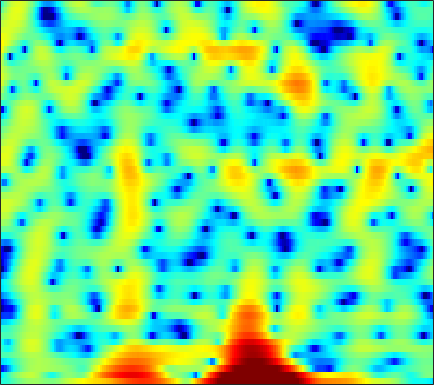

The table this chart was drawn from, first rows:
-4.3301, -4.3015, -4.0864, -3.7116, -3.33, -2.7334, -2.0856, -1.5789, -0.8948, -0.28094, 0.23687, 0.57458, 0.93077, 1.1677, 1.2782, 1.3181, 1.24, 1.1127, 0.86872, 0.56017, 0.23297, 0.030241, -0.12213, -0.16334
-6.774, -5.749, -4.435, -3.23, -2.393, -1.358, -0.4088, 0.2449, 1.028, 1.697, 2.241, 2.561, 2.858, 2.99, 2.974, 2.784, 2.38, 1.927, 1.097, -0.0002243, -1.353, -2.494, -3.976, -4.908
-16.81, -16.6, -14.19, -11.26, -9.279, -7.013, -5.122, -3.907, -2.514, -1.35, -0.3844, 0.2168, 0.874, 1.378, 1.66, 1.922, 2.069, 2.111, 2.088, 1.996, 1.856, 1.737, 1.571, 1.41
-7.264, -7.187, -6.755, -6.021, -5.343, -4.356, -3.357, -2.628, -1.717, -0.8838, -0.1477, 0.3345, 0.8844, 1.322, 1.578, 1.827, 1.978, 2.034, 2.035, 1.964, 1.832, 1.699, 1.485, 1.236
-2.514, -2.539, -2.46, -2.244, -1.996, -1.565, -1.038, -0.6141, -0.03659, 0.5279, 1.047, 1.394, 1.781, 2.07, 2.213, 2.298, 2.259, 2.151, 1.902, 1.538, 1.071, 0.6612, 0.05597, -0.5905
-3.225, -4.194, -5.24, -5.55, -5.116, -3.878, -2.337, -1.2, 0.1724, 1.337, 2.271, 2.828, 3.384, 3.739, 3.872, 3.87, 3.659, 3.358, 2.757, 1.907, 0.7822, -0.2569, -1.932, -3.961
-4.107, -5.802, -8.153, -9.233, -8.265, -5.775, -3.325, -1.756, -0.03086, 1.342, 2.413, 3.041, 3.658, 4.036, 4.172, 4.159, 3.919, 3.586, 2.931, 2.017, 0.8122, -0.3002, -2.086, -4.238
-2.244, -2.472, -2.625, -2.56, -2.352, -1.853, -1.174, -0.6035, 0.1702, 0.9031, 1.553, 1.976, 2.433, 2.747, 2.881, 2.922, 2.795, 2.59, 2.178, 1.613, 0.9032, 0.2855, -0.6267, -1.605
-4.038, -3.959, -3.739, -3.38, -3.036, -2.474, -1.822, -1.295, -0.5684, 0.154, 0.8234, 1.275, 1.787, 2.184, 2.394, 2.556, 2.573, 2.493, 2.263, 1.913, 1.461, 1.07, 0.4929, -0.1225
-8.687, -8.418, -7.93, -7.269, -6.665, -5.707, -4.596, -3.695, -2.438, -1.189, -0.02199, 0.7615, 1.646, 2.339, 2.722, 3.049, 3.172, 3.131, 2.901, 2.487, 1.924, 1.434, 0.735, 0.06563
-15.71, -15.19, -14.91, -15.01, -15.09, -14.29, -11.67, -9.126, -5.846, -3.049, -0.7613, 0.6591, 2.179, 3.321, 3.938, 4.455, 4.63, 4.545, 4.128, 3.339, 2.133, 0.9184, -1.164, -3.719
-24.06, -21.28, -18.93, -18.25, -18.31, -17.73, -14.68, -11.61, -7.654, -4.281, -1.613, -0.00314, 1.706, 2.986, 3.688, 4.306, 4.563, 4.52, 4.167, 3.451, 2.337, 1.22, -0.6613, -2.865
-20.03, -18.12, -15.72, -13.52, -12.02, -10.12, -8.237, -6.795, -4.877, -3.07, -1.431, -0.3449, 0.8834, 1.846, 2.388, 2.892, 3.149, 3.183, 3.035, 2.701, 2.224, 1.809, 1.225, 0.6968
-12, -11, -9.695, -8.33, -7.251, -5.814, -4.457, -3.474, -2.178, -0.9842, 0.05969, 0.746, 1.514, 2.103, 2.412, 2.647, 2.697, 2.622, 2.382, 2.012, 1.563, 1.207, 0.75, 0.3664
-7.386, -6.749, -5.742, -4.665, -3.828, -2.697, -1.57, -0.7566, 0.2529, 1.153, 1.925, 2.403, 2.887, 3.177, 3.266, 3.189, 2.881, 2.508, 1.817, 0.9178, -0.1523, -1.011, -2.103, -2.944
-6.977, -6.328, -5.25, -3.987, -3.013, -1.729, -0.4765, 0.4237, 1.497, 2.41, 3.163, 3.6, 3.998, 4.158, 4.116, 3.826, 3.234, 2.569, 1.351, -0.3169, -2.576, -4.816, -8.967, -15.61
-12.87, -11.48, -9.34, -7.114, -5.489, -3.437, -1.616, -0.4142, 1.001, 2.197, 3.146, 3.693, 4.199, 4.444, 4.437, 4.182, 3.626, 2.986, 1.831, 0.3118, -1.565, -3.194, -5.486, -7.468
-30.03, -22.23, -15.87, -11.52, -8.947, -6.046, -3.567, -1.992, -0.2056, 1.313, 2.528, 3.252, 3.976, 4.428, 4.579, 4.525, 4.192, 3.761, 2.93, 1.824, 0.4556, -0.7361, -2.538, -4.557
-20.94, -18.58, -15.53, -12.61, -10.46, -7.766, -5.37, -3.716, -1.705, 0.01161, 1.444, 2.342, 3.294, 3.963, 4.293, 4.492, 4.418, 4.192, 3.664, 2.873, 1.817, 0.8462, -0.7213, -2.632
-18.6, -17.89, -16.51, -14.77, -13.14, -10.58, -7.969, -6.126, -3.834, -1.845, -0.1716, 0.8904, 2.051, 2.92, 3.395, 3.811, 3.97, 3.93, 3.678, 3.208, 2.539, 1.925, 0.9819, -0.07074
-17.82, -19.69, -24.56, -29.5, -21.68, -14.87, -10.45, -7.841, -5.051, -2.841, -1.021, 0.111, 1.344, 2.308, 2.858, 3.373, 3.664, 3.738, 3.65, 3.37, 2.908, 2.458, 1.751, 0.9467
-11.42, -12, -12.54, -12.22, -11.29, -9.245, -7.051, -5.486, -3.57, -1.929, -0.4952, 0.4345, 1.493, 2.362, 2.889, 3.412, 3.74, 3.856, 3.831, 3.599, 3.158, 2.682, 1.862, 0.8369
-5.033, -4.976, -4.871, -4.641, -4.332, -3.845, -3.197, -2.659, -1.924, -1.11, -0.2648, 0.3685, 1.214, 1.991, 2.508, 3.095, 3.505, 3.692, 3.761, 3.603, 3.204, 2.73, 1.827, 0.5712
-1.113, -1.084, -1.14, -1.313, -1.509, -1.873, -2.338, -2.692, -3.083, -3.158, -2.767, -2.146, -1.069, 0.08451, 0.8795, 1.78, 2.478, 2.849, 3.145, 3.215, 3.054, 2.782, 2.2, 1.349
1.333, 1.298, 1.048, 0.5126, -0.1314, -1.31, -3.106, -4.989, -8.63, -14.22, -13.77, -9.402, -5.383, -2.773, -1.365, -0.02458, 0.93, 1.445, 1.939, 2.254, 2.4, 2.41, 2.297, 2.029
2.9, 2.915, 2.7, 2.205, 1.622, 0.5586, -0.8769, -2.203, -4.15, -5.698, -5.973, -5.266, -3.934, -2.803, -2.174, -1.592, -1.248, -1.02, -0.6924, -0.2817, 0.1948, 0.5337, 0.9131, 1.154
3.736, 3.835, 3.782, 3.548, 3.27, 2.728, 2.095, 1.541, 0.819, 0.1394, -0.4388, -0.8239, -1.384, -2.075, -2.828, -4.151, -5.841, -7.08, -7.682, -6.447, -4.498, -3.169, -1.83, -0.9634
3.498, 3.604, 3.668, 3.636, 3.557, 3.383, 3.114, 2.872, 2.464, 1.964, 1.367, 0.8059, -0.1361, -1.389, -2.622, -4.88, -8.136, -11.48, -14.29, -10.5, -6.808, -4.935, -3.258, -2.322
1.763, 1.817, 1.935, 2.09, 2.204, 2.38, 2.468, 2.51, 2.447, 2.278, 1.963, 1.631, 1.064, 0.3229, -0.3026, -1.259, -2.17, -2.726, -3.119, -3.071, -2.695, -2.378, -2.023, -1.886
-1.86, -2.035, -1.873, -1.266, -0.6559, 0.1846, 0.9277, 1.362, 1.789, 2.041, 2.11, 2.083, 1.946, 1.704, 1.49, 1.172, 0.8507, 0.6306, 0.3768, 0.1664, -0.04387, -0.2047, -0.5046, -0.8825
-9.057, -12.64, -12.04, -7.161, -4.416, -1.983, -0.3249, 0.5069, 1.278, 1.732, 2.012, 2.126, 2.199, 2.253, 2.253, 2.275, 2.244, 2.198, 2.072, 1.861, 1.522, 1.181, 0.5807, -0.1905
-4.057, -5.011, -4.833, -3.213, -1.898, -0.4221, 0.5041, 0.9292, 1.152, 1.116, 0.993, 0.9049, 0.9229, 1.138, 1.41, 1.823, 2.247, 2.5, 2.707, 2.71, 2.489, 2.116, 1.357, 0.1908
2.449, 2.382, 2.34, 2.363, 2.319, 2.15, 1.653, 1.068, -0.1162, -1.726, -3.7, -5.013, -5.633, -4.674, -3.312, -1.609, -0.1142, 0.7935, 1.71, 2.248, 2.433, 2.293, 1.765, 0.7536
4.341, 4.37, 4.259, 3.942, 3.56, 2.736, 1.542, 0.2874, -1.926, -5.061, -9.541, -14.49, -19.04, -13.19, -9.992, -6.745, -4.212, -2.616, -0.9485, 0.2695, 0.9922, 1.26, 1.236, 0.8453
4.331, 4.523, 4.568, 4.325, 3.964, 3.162, 2.029, 0.8643, -1.034, -3.412, -6.218, -8.525, -11.75, -14.96, -15.46, -11.95, -7.825, -5.417, -2.998, -1.312, -0.2297, 0.264, 0.5384, 0.4681
3.321, 3.796, 4.169, 4.255, 4.104, 3.68, 2.918, 2.17, 0.8518, -0.7625, -2.76, -4.533, -7.193, -9.752, -10.41, -8.646, -5.993, -4.274, -2.502, -1.314, -0.572, -0.3028, -0.2295, -0.4762
1.526, 2.224, 2.893, 3.299, 3.431, 3.406, 3.137, 2.81, 2.194, 1.407, 0.5394, -0.1578, -0.9807, -1.613, -1.845, -1.853, -1.6, -1.354, -1.063, -0.9109, -0.9897, -1.214, -1.754, -2.566
-0.05035, 0.6817, 1.467, 2.061, 2.404, 2.682, 2.825, 2.814, 2.704, 2.473, 2.151, 1.896, 1.514, 1.156, 0.9089, 0.6004, 0.2958, 0.04982, -0.3445, -0.851, -1.543, -2.199, -3.34, -4.823
-1.371, -0.7139, 0.09817, 0.8228, 1.298, 1.848, 2.283, 2.527, 2.741, 2.843, 2.819, 2.738, 2.541, 2.268, 2, 1.578, 1.072, 0.6361, -0.03605, -0.8389, -1.771, -2.578, -3.836, -5.339
-3.209, -2.661, -1.789, -0.8306, -0.1215, 0.8046, 1.587, 2.094, 2.607, 2.966, 3.157, 3.182, 3.094, 2.855, 2.562, 2.068, 1.43, 0.8592, 0.008937, -0.95, -1.949, -2.715, -3.688, -4.609
-7.56, -7.215, -5.597, -3.559, -2.074, -0.3878, 0.9576, 1.775, 2.616, 3.19, 3.554, 3.663, 3.649, 3.404, 3.091, 2.486, 1.649, 0.8738, -0.3513, -1.743, -3.202, -4.229, -5.178, -5.495
-18.36, -18.38, -9.848, -5.301, -3.092, -0.9142, 0.6944, 1.598, 2.559, 3.232, 3.653, 3.839, 3.851, 3.635, 3.331, 2.661, 1.702, 0.7608, -0.9125, -3.192, -6.484, -10.08, -16.52, -13
-3.656, -3.908, -3.573, -2.768, -2.07, -1.112, -0.2108, 0.436, 1.2, 1.854, 2.294, 2.509, 2.58, 2.461, 2.213, 1.718, 1.027, 0.3396, -0.7998, -2.255, -4.016, -5.364, -6.477, -5.849
0.07388, -0.6663, -1.677, -2.672, -3.216, -3.619, -3.304, -2.653, -1.631, -0.6909, -0.002415, 0.2495, 0.3836, 0.2335, -0.01508, -0.3477, -0.6567, -0.8258, -0.9444, -1.009, -1.015, -0.9238, -0.6904, -0.2293
2.339, 1.046, -1.232, -4.507, -8.151, -16.13, -12.73, -8.003, -4.372, -2.393, -1.368, -1.123, -1.378, -2.271, -3.196, -4.552, -5.122, -4.542, -3.033, -1.417, -0.06675, 0.7297, 1.585, 2.229
4.29, 3.165, 1.347, -0.7283, -2.349, -4.002, -4.104, -3.321, -2.124, -1.243, -0.9102, -1.003, -1.857, -3.61, -5.773, -10.93, -17.91, -11.34, -5.383, -2.003, 0.1506, 1.255, 2.243, 2.777
4.351, 3.598, 2.548, 1.511, 0.7922, 0.09776, -0.2928, -0.4415, -0.4412, -0.414, -0.4959, -0.6876, -1.108, -1.725, -2.268, -2.862, -2.952, -2.526, -1.526, -0.4148, 0.549, 1.098, 1.515, 1.574
3.502, 2.715, 1.651, 0.6609, 0.04804, -0.5123, -0.8226, -0.9244, -0.9196, -0.8342, -0.7123, -0.6673, -0.5634, -0.4751, -0.4145, -0.2696, -0.01902, 0.2078, 0.5589, 0.9225, 1.192, 1.277, 1.228, 0.9422
2.784, 1.39, -0.6687, -2.628, -3.649, -4.057, -3.675, -3.202, -2.598, -2.074, -1.598, -1.263, -0.7351, -0.1859, 0.2386, 0.8, 1.317, 1.619, 1.928, 2.119, 2.151, 2.048, 1.781, 1.349
3.5, 1.34, -2.768, -9.99, -25.82, -12.55, -7.089, -5.282, -4.269, -4.035, -3.944, -3.54, -2.589, -1.195, -0.09357, 1.175, 2.131, 2.668, 3.118, 3.252, 3.128, 2.876, 2.344, 1.641
6.097, 4.683, 2.516, 0.3576, -0.9041, -1.819, -2.28, -2.793, -4.165, -7.056, -13.36, -20.38, -9.621, -4.094, -1.656, 0.5438, 1.916, 2.565, 2.998, 3.002, 2.62, 2.108, 1.073, -0.3453
6.411, 5.737, 4.752, 3.729, 2.974, 1.953, 0.8785, -0.0321, -1.417, -3.017, -4.367, -4.718, -4.032, -2.631, -1.575, -0.4874, 0.1931, 0.4362, 0.4316, 0.1098, -0.5762, -1.34, -2.728, -4.678
5.167, 4.965, 4.604, 4.133, 3.719, 3.093, 2.407, 1.862, 1.097, 0.3709, -0.2601, -0.6151, -0.9212, -1.09, -1.174, -1.35, -1.633, -1.95, -2.509, -3.237, -4.108, -4.888, -6.03, -7.331
3.838, 4.012, 4.117, 4.091, 3.985, 3.751, 3.408, 3.09, 2.582, 2.011, 1.372, 0.8493, 0.1252, -0.6649, -1.333, -2.291, -3.354, -4.194, -5.363, -6.569, -7.694, -8.451, -9.295, -9.89
2.505, 3.008, 3.542, 3.925, 4.108, 4.206, 4.131, 3.96, 3.596, 3.053, 2.345, 1.699, 0.6557, -0.6042, -1.711, -3.391, -5.309, -6.894, -9.105, -11.27, -13.21, -14.28, -15.18, -15.2
0.7335, 1.617, 2.655, 3.48, 3.953, 4.371, 4.559, 4.546, 4.323, 3.852, 3.126, 2.409, 1.177, -0.4074, -1.839, -4.169, -7.041, -9.7, -14, -19.17, -23.65, -25.23, -27.8, -31.52
-2.019, -0.4578, 1.257, 2.578, 3.34, 4.086, 4.54, 4.699, 4.656, 4.343, 3.733, 3.061, 1.885, 0.3509, -1.06, -3.365, -6.285, -8.95, -13.38, -18.75, -23.08, -23.08, -21.7, -19.98
-4.306, -2.258, -0.1892, 1.363, 2.27, 3.196, 3.826, 4.122, 4.285, 4.179, 3.799, 3.324, 2.435, 1.257, 0.1751, -1.524, -3.473, -5.058, -7.199, -9.138, -10.56, -11.11, -11.18, -10.53
